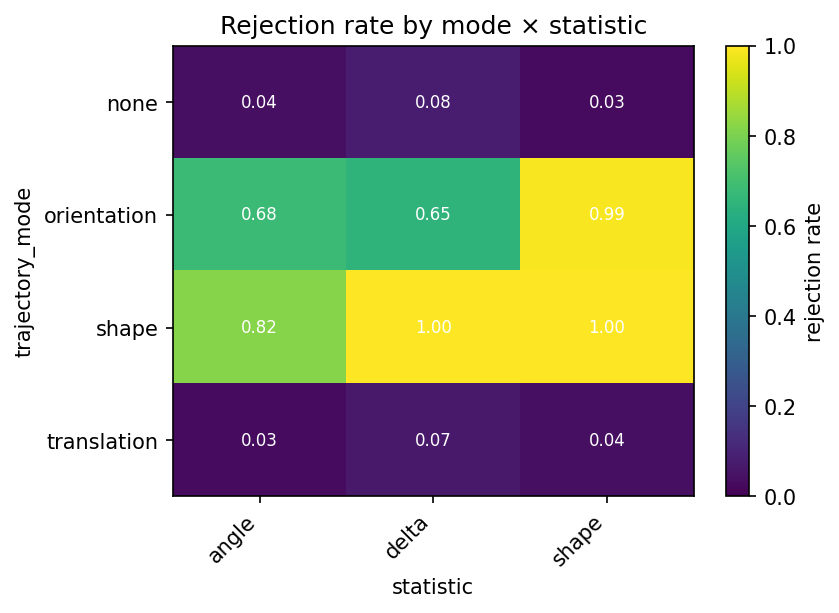

The data file committed next to this chart (first rows):
trajectory_mode, statistic, effect_size, cell_id, phase, rejection_rate, monte_carlo_se, available_replicates, completed_replicates
none, angle, 0.0, power_primary-fa0b0d3f6cda, power_primary, 0.04, 0.0196, 100, 100
none, delta, 0.0, power_primary-fa0b0d3f6cda, power_primary, 0.08, 0.02713, 100, 100
none, shape, 0.0, power_primary-fa0b0d3f6cda, power_primary, 0.03, 0.01706, 100, 100
orientation, angle, 1.0, power_primary-ecebec8fe9ee, power_primary, 0.68, 0.04665, 100, 100
orientation, delta, 1.0, power_primary-ecebec8fe9ee, power_primary, 0.65, 0.0477, 100, 100
orientation, shape, 1.0, power_primary-ecebec8fe9ee, power_primary, 0.99, 0.00995, 100, 100
shape, angle, 1.0, power_primary-2f296d687f03, power_primary, 0.82, 0.03842, 100, 100
shape, delta, 1.0, power_primary-2f296d687f03, power_primary, 1.0, 0.0, 100, 100
shape, shape, 1.0, power_primary-2f296d687f03, power_primary, 1.0, 0.0, 100, 100
translation, angle, 1.0, power_primary-ebe229f72db1, power_primary, 0.03, 0.01706, 100, 100
translation, delta, 1.0, power_primary-ebe229f72db1, power_primary, 0.07, 0.02551, 100, 100
translation, shape, 1.0, power_primary-ebe229f72db1, power_primary, 0.04, 0.0196, 100, 100
